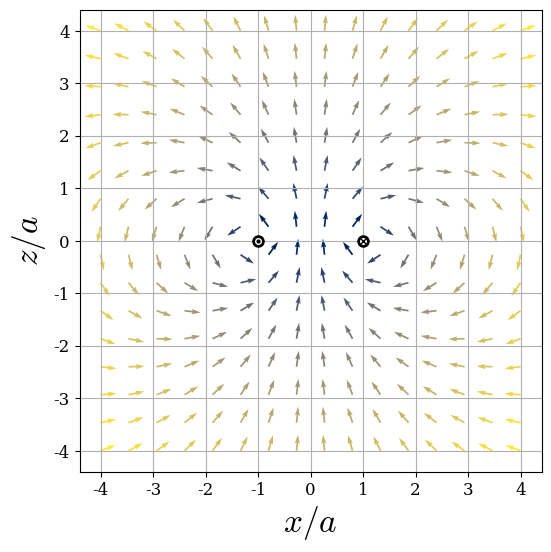

The matplotlib source for this figure: (Note: this script raises an exception after producing the figure.)
import numpy as np
import matplotlib.pyplot as plt
plt.rcParams["font.family"] = "DejaVu Serif"
plt.rcParams["mathtext.fontset"] = "cm"
plt.rcParams["font.size"] = 12

from scipy.special import ellipk, ellipe

fig = plt.figure( figsize=(6,6) )
ax = fig.add_subplot(111, aspect=1)

ax.grid()

lim = 4
r = np.linspace(-lim, lim, 16)
z = np.linspace(-lim, lim, 16)
R, z = np.meshgrid(r, z)
r = np.abs(r)

Delta2 = (r - 1.)*(r - 1.) + z*z
m = - 4.*r/Delta2
Br = z*((1. + r*r + z*z)*ellipe(m) - ((r + 1.)*(r + 1.) + z*z)*ellipk(m))/R/np.sqrt((r - 1.)*(r - 1.) + z*z)/((r + 1.)*(r + 1.) + z*z)
Bz = ((1. - r*r - z*z) * ellipe(m) + ((r + 1.)*(r + 1.) + z*z)*ellipk(m))/np.sqrt((r - 1.)*(r - 1.) + z*z)/((r + 1.)*(r + 1.) + z*z)
B = np.sqrt(Br*Br + Bz*Bz)

ax.quiver(R, z, Br/B, Bz/B, np.log10(B), cmap="cividis_r")

ax.plot( [1, -1], [0, 0], "o", c="black", markersize=8)
ax.plot( [1, -1], [0, 0], ".", c="white", markersize=8)
ax.plot( [+1], [0], "x", c="black", markersize=4)
ax.plot( [-1], [0], ".", c="black", markersize=4)

ax.set_xlabel("$x/a$", fontsize=24)
ax.set_ylabel("$z/a$", fontsize=24)

plt.savefig("./content/2021/02/20-circular-current/magnetic-field.svg")
plt.show()
plt.close()
